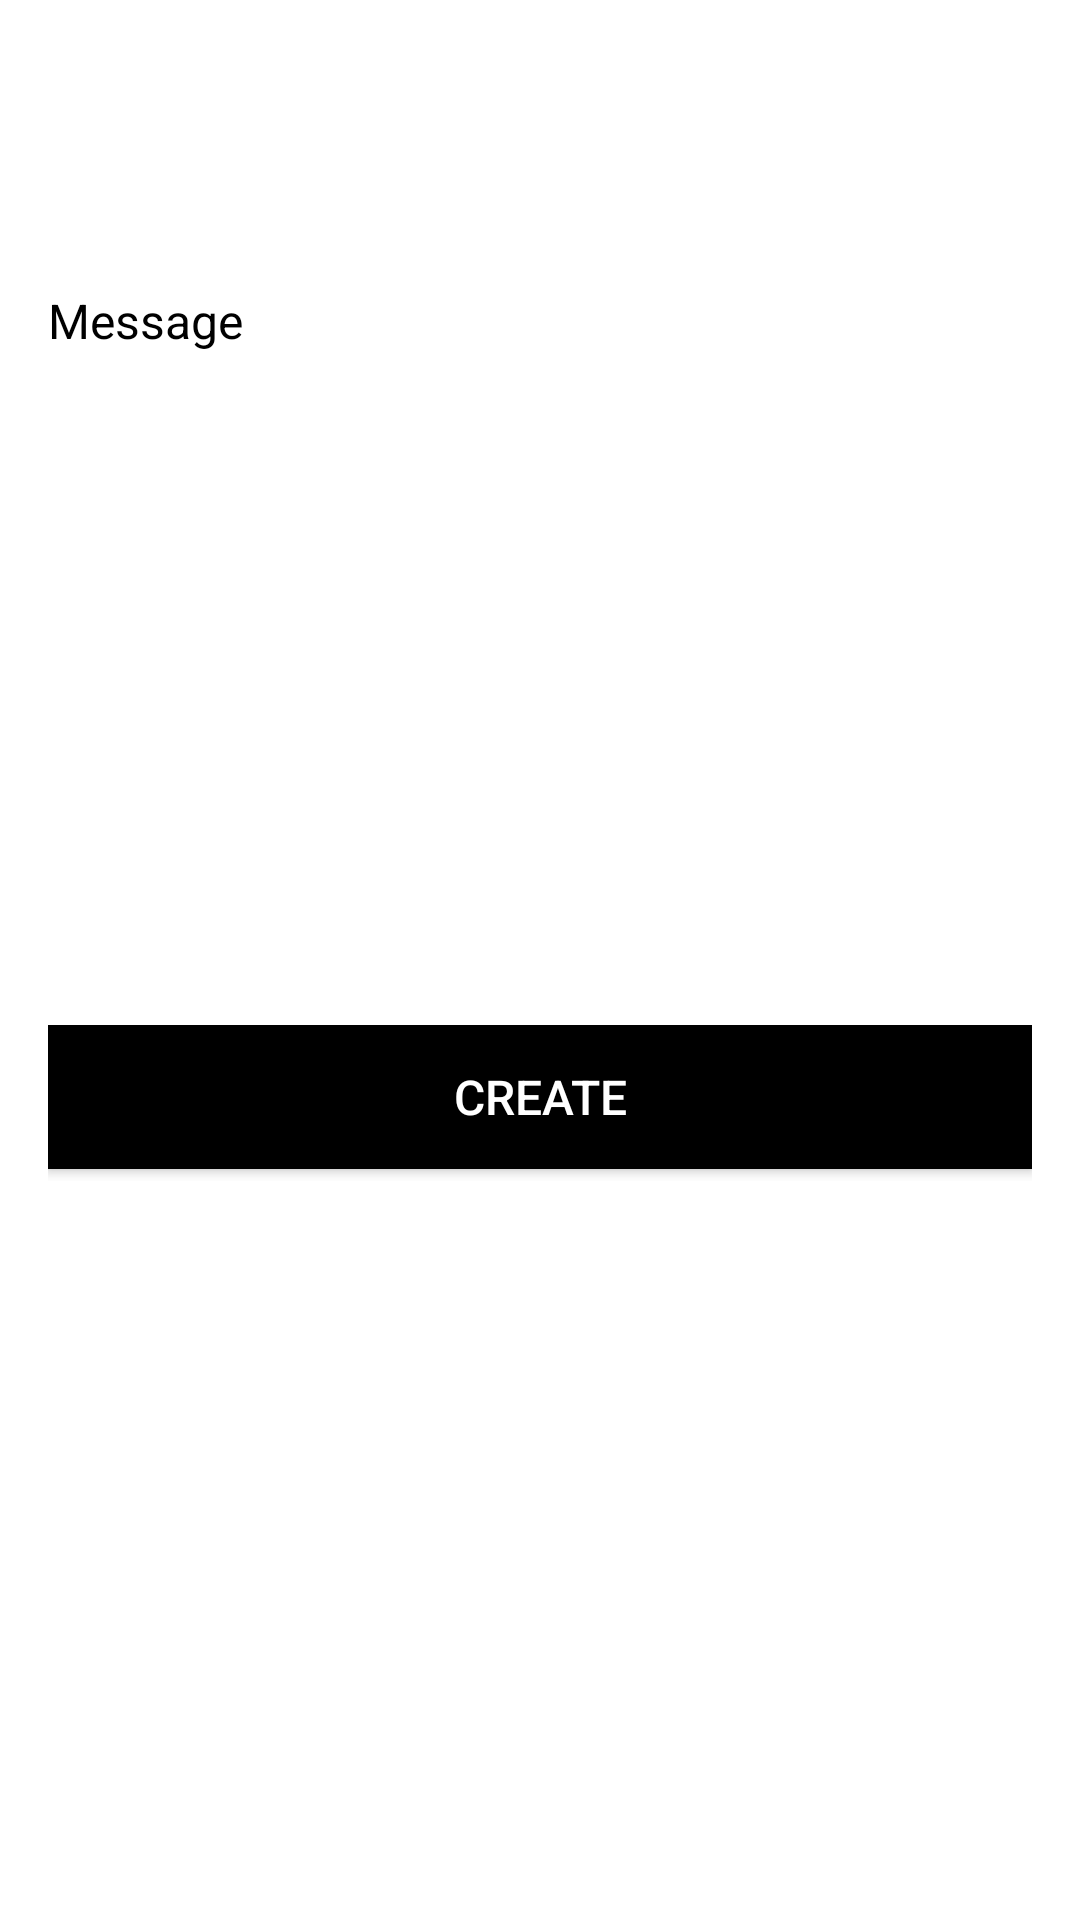

Here is an Android app screen rendered from its layout file. Give the layout XML and the strings, colors and styles it references.
<!-- AndroidManifest.xml: application theme Theme.FirebaseMVVM -->
<!-- res/layout/fragment_note_detail.xml -->
<?xml version="1.0" encoding="utf-8"?>
<androidx.constraintlayout.widget.ConstraintLayout xmlns:android="http://schemas.android.com/apk/res/android"
    xmlns:tools="http://schemas.android.com/tools"
    android:layout_width="match_parent"
    android:layout_height="match_parent"
    xmlns:app="http://schemas.android.com/apk/res-auto"
    tools:context=".note.NoteDetailFragment">


    <TextView
        android:id="@+id/label"
        android:layout_width="wrap_content"
        android:layout_height="wrap_content"
        android:layout_marginStart="16dp"
        android:layout_marginTop="96dp"
        android:text="Message"
        android:textColor="@color/black"
        android:textSize="16dp"
        app:layout_constraintStart_toStartOf="parent"
        app:layout_constraintTop_toTopOf="parent" />

    <EditText
        android:id="@+id/note_msg"
        android:layout_width="0dp"
        android:layout_height="160dp"
        android:layout_marginStart="16dp"
        android:layout_marginTop="28dp"
        android:layout_marginEnd="16dp"
        android:background="@drawable/black_white_rect_bg"
        android:gravity="start|top"
        android:inputType="textPersonName"
        android:textColor="@color/black"
        android:textSize="14dp"
        app:layout_constraintEnd_toEndOf="parent"
        app:layout_constraintHorizontal_bias="0.0"
        app:layout_constraintStart_toStartOf="parent"
        app:layout_constraintTop_toBottomOf="@+id/label" />


    <RelativeLayout
        android:id="@+id/button_layout"
        android:layout_width="0dp"
        android:layout_height="wrap_content"
        android:layout_marginTop="36dp"
        android:layout_marginStart="16dp"
        android:layout_marginEnd="16dp"
        app:layout_constraintEnd_toEndOf="parent"
        app:layout_constraintStart_toStartOf="parent"
        app:layout_constraintTop_toBottomOf="@+id/note_msg">

        <Button
            android:id="@+id/button"
            android:layout_width="match_parent"
            android:layout_height="wrap_content"
            android:background="@color/black"
            android:text="Create"
            android:textColor="@color/white"
            android:textSize="16dp" />

        <ProgressBar
            android:id="@+id/btn_progress_ar"
            style="?android:attr/progressBarStyle"
            android:layout_width="36dp"
            android:layout_height="36dp"
            android:layout_centerInParent="true"
            android:layout_marginTop="16dp"
            android:elevation="10dp"
            android:indeterminateTint="@color/white"
            android:visibility="invisible" />

    </RelativeLayout>

</androidx.constraintlayout.widget.ConstraintLayout>
<!-- resources referenced by this layout -->
<resources>
  <color name="black">#FF000000</color>
  <color name="white">#FFFFFFFF</color>
  <style name="Theme.FirebaseMVVM" parent="Theme.MaterialComponents.DayNight.NoActionBar">
          
          <item name="colorPrimary">@color/purple_500</item>
          <item name="colorPrimaryVariant">@color/purple_700</item>
          <item name="colorOnPrimary">@color/white</item>
          
          <item name="colorSecondary">@color/teal_200</item>
          <item name="colorSecondaryVariant">@color/teal_700</item>
          <item name="colorOnSecondary">@color/black</item>
          
          <item name="android:statusBarColor" tools:targetApi="l">?attr/colorPrimaryVariant</item>
          
      </style>
  <color name="purple_500">#FF6200EE</color>
  <color name="purple_700">#FF3700B3</color>
  <color name="teal_200">#FF03DAC5</color>
  <color name="teal_700">#FF018786</color>
</resources>
